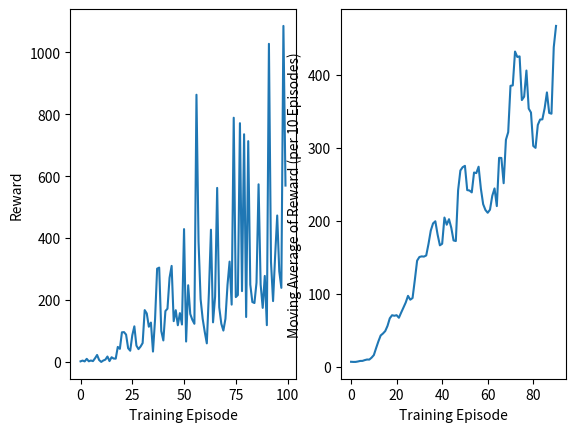

Write Python code to recreate this figure.
import numpy as np
import matplotlib.pyplot as plt


def plot_reward(total_reward_list):
    plt.figure()
    plt.subplot(121)
    plt.plot(np.arange(len(total_reward_list)), total_reward_list)
    plt.ylabel('Reward')
    plt.xlabel('Training Episode')

    plt.subplot(122)
    plt.plot(np.convolve(total_reward_list, np.ones(10) / 10, mode='valid'))
    plt.ylabel('Moving Average of Reward (per 10 Episodes)')
    plt.xlabel('Training Episode')

    plt.show()


reward = [1.72, 4.21, 1.52, 9.81, 1.87, 4.39, 2.45, 11.53, 22.31, 5.92, -0.15, 4.43, 7.27, 17.28, 2.55, 14.94, 10.74, 10.43, 48.29, 42.13, 95.56, 96.18, 88.17, 44.06, 36.03, 85.8, 114.83, 52.59, 41.23, 49.45, 60.84, 167.26, 156.5, 113.58, 127.05, 33.3, 137.65, 301.22, 304.6, 99.64, 69.29, 164.23, 171.97, 271.65, 310.16, 131.62, 166.88, 118.41, 157.68, 120.79, 429.09, 65.74, 247.61, 154.75, 136.11, 123.11, 863.26, 388.93, 202.83, 139.21, 96.95, 59.85, 222.09, 427.12, 127.76, 210.89, 562.21, 176.25, 123.32, 101.16, 139.37, 249.14, 324.02, 185.04, 788.96, 209.36, 215.97, 771.32, 228.64, 735.55, 144.96, 713.3, 249.52, 193.35, 190.24, 256.03, 573.8, 249.88, 174.51, 277.78, 118.59, 1027.8, 322.9, 196.4, 342.2, 473.04, 292.53, 239.21, 1085.67, 569.75]

plot_reward(reward)
